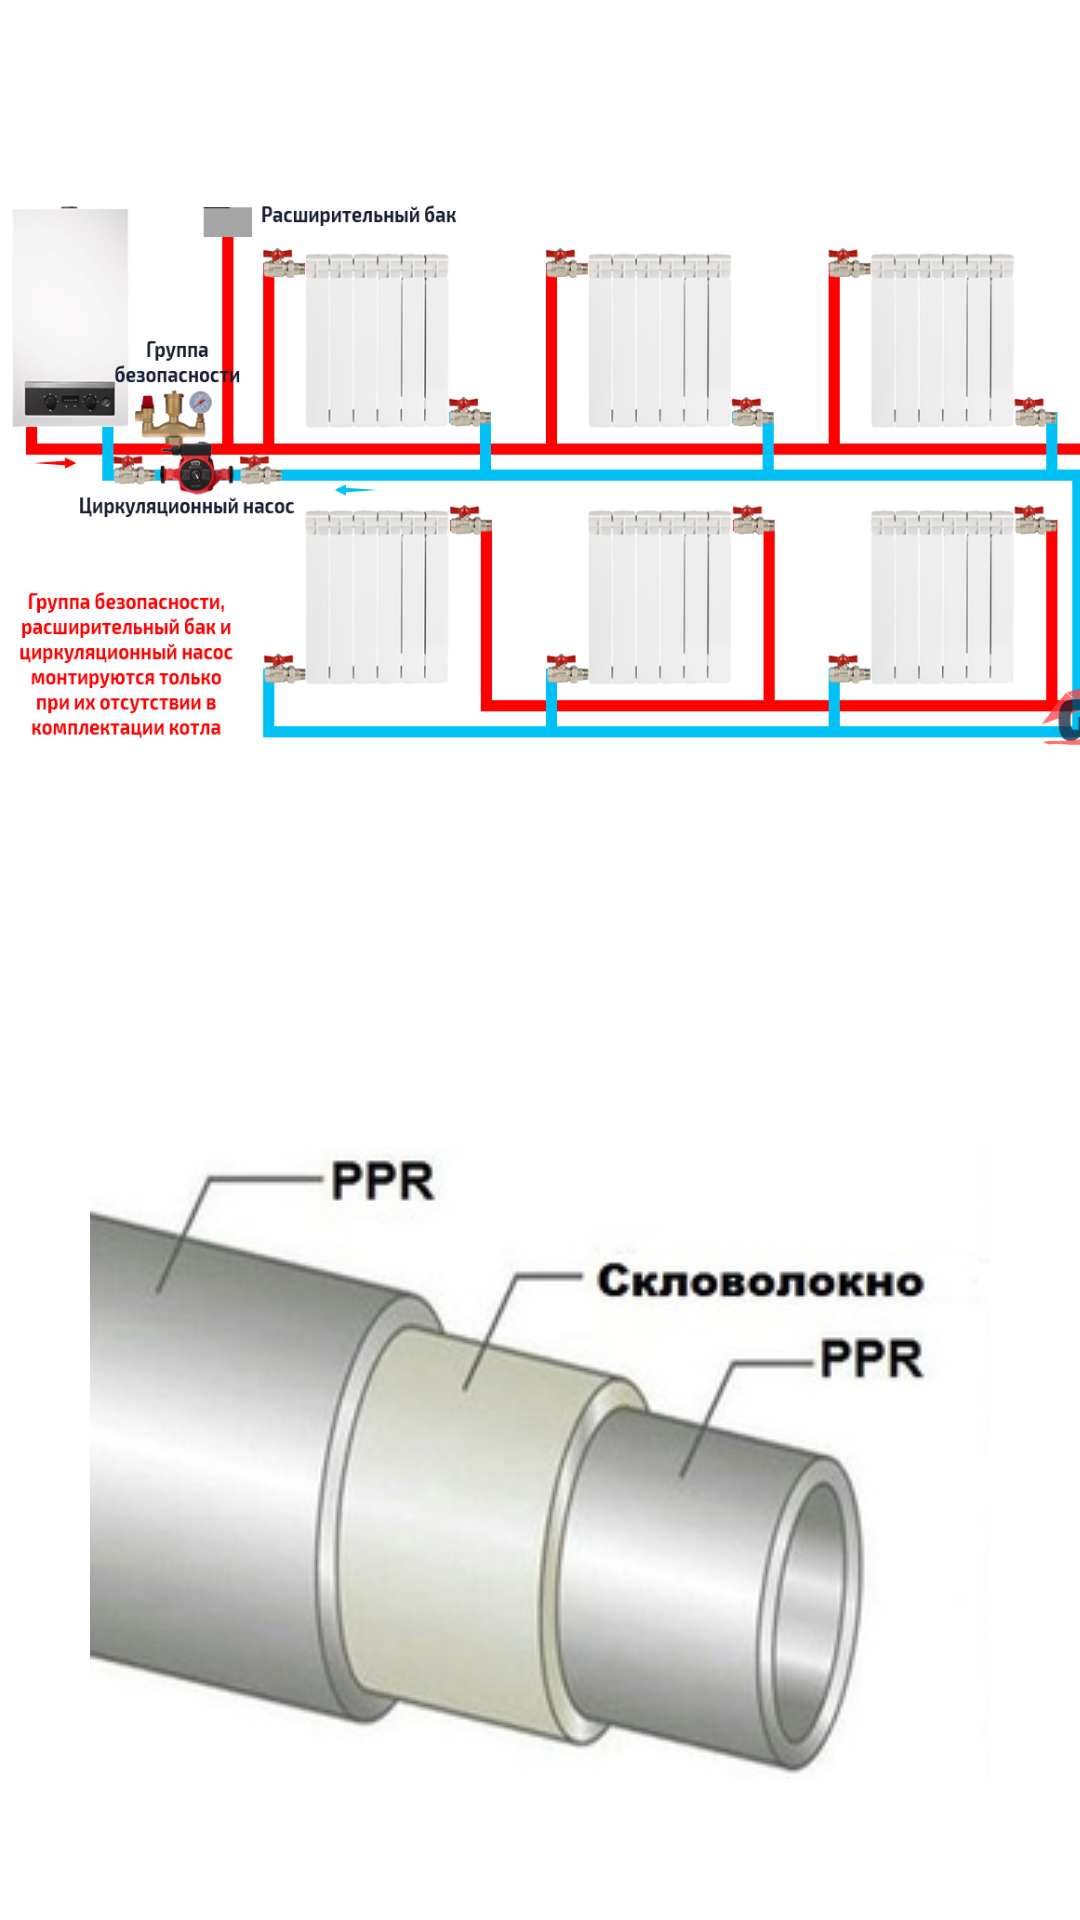

Layout XML and referenced resources for this Android screen:
<!-- AndroidManifest.xml: application theme Theme.Teplogaz20 -->
<!-- res/layout/activity_third.xml -->
<?xml version="1.0" encoding="utf-8"?>
<androidx.constraintlayout.widget.ConstraintLayout xmlns:android="http://schemas.android.com/apk/res/android"
    xmlns:app="http://schemas.android.com/apk/res-auto"
    xmlns:tools="http://schemas.android.com/tools"
    android:layout_width="match_parent"
    android:layout_height="match_parent"
    tools:context=".ThirdActivity">

    <RelativeLayout
        android:layout_width="match_parent"
        android:layout_height="match_parent"
        android:gravity="center"
        android:orientation="vertical">

        <ScrollView
            android:layout_width="370dp"
            android:layout_height="match_parent"
            app:layout_constraintEnd_toEndOf="parent"
            app:layout_constraintStart_toStartOf="parent"
            tools:layout_editor_absoluteY="160dp">

            <LinearLayout
                android:layout_width="match_parent"
                android:layout_height="wrap_content"
                android:orientation="vertical">

                <ImageView
                    android:id="@+id/imageViewPipe"
                    android:layout_width="372dp"
                    android:layout_height="318dp"
                    android:rotationX="0"
                    android:src="@drawable/kanalka"
                    app:layout_constraintEnd_toEndOf="parent"
                    app:layout_constraintStart_toStartOf="parent"
                    app:layout_constraintTop_toTopOf="parent"
                    app:srcCompat="@drawable/ic_launcher_background" />

                <TextView
                    android:id="@+id/textViewPipes"
                    android:layout_width="match_parent"
                    android:layout_height="wrap_content"
                    android:fontFamily="@font/qwe"
                    android:padding="15dp"
                    android:textColor="#000000"
                    app:layout_constraintBottom_toBottomOf="parent"
                    app:layout_constraintEnd_toEndOf="parent"
                    app:layout_constraintHorizontal_bias="0.492"
                    app:layout_constraintStart_toStartOf="parent"
                    app:layout_constraintTop_toBottomOf="@+id/imageViewKanal"
                    app:layout_constraintVertical_bias="0.444" />

                <ImageView
                    android:id="@+id/imageView5"
                    android:layout_width="match_parent"
                    android:layout_height="wrap_content"
                    android:padding="15dp"
                    app:srcCompat="@drawable/pipes2" />

            </LinearLayout>


        </ScrollView>
    </RelativeLayout>

</androidx.constraintlayout.widget.ConstraintLayout>
<!-- resources referenced by this layout -->
<resources>
  <!-- drawable kanalka: jpg bitmap (drawable, 252937 bytes) -->
  <!-- drawable pipes2: jpg bitmap (drawable, 14852 bytes) -->
  <style name="Theme.Teplogaz20" parent="Theme.MaterialComponents.DayNight.NoActionBar">
          
          <item name="colorPrimary">@color/purple_500</item>
          <item name="colorPrimaryVariant">@color/purple_700</item>
          <item name="colorOnPrimary">@color/white</item>
          
          <item name="colorSecondary">@color/teal_200</item>
          <item name="colorSecondaryVariant">@color/teal_700</item>
          <item name="colorOnSecondary">@color/black</item>
          
          <item name="android:statusBarColor">?attr/colorPrimaryVariant</item>
          
      </style>
  <!-- not gathered from this repository: default colours our renderer supplied (Android Studio template values) -->
  <color name="purple_500">#FF6200EE</color>
  <color name="purple_700">#FF3700B3</color>
  <color name="teal_200">#FF03DAC5</color>
  <color name="teal_700">#FF018786</color>
  <color name="black">#FF000000</color>
  <color name="white">#FFFFFFFF</color>
</resources>
